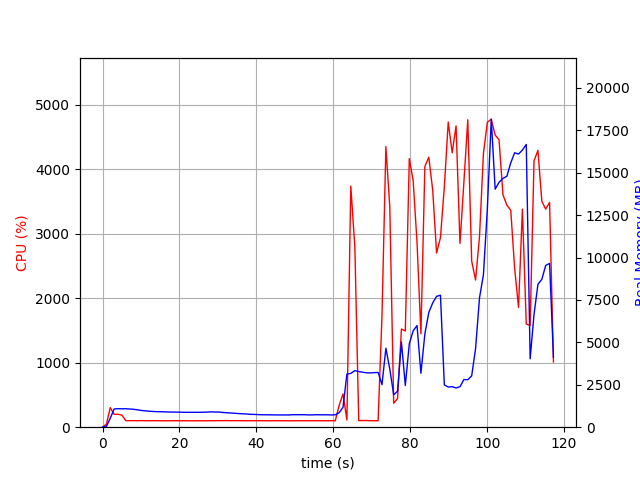

The table this chart was drawn from, first rows:
elapsed_time, nproc, cpu, mem_real, mem_virtual
3.552436828613281e-05, 1, 0.0, 14.37, 2867
1.006, 1, 48.7, 49.14, 645.7
2.014, 1, 302.6, 530.2, 4457
3.022, 1, 199.4, 1076, 5031
4.029, 1, 200.6, 1090, 5031
5.035, 1, 186.8, 1084, 5055
6.042, 1, 101.3, 1089, 5055
7.05, 1, 101.2, 1072, 5055
8.058, 1, 101.2, 1055, 5055
9.065, 1, 100.3, 1027, 5055
10.07, 1, 102.2, 987.6, 5055
11.08, 1, 100.2, 963.6, 5055
12.09, 1, 100.1, 943.1, 5055
13.1, 1, 101.1, 927.8, 5055
14.11, 1, 100.2, 916.2, 5055
15.12, 1, 100.1, 911.7, 5055
16.12, 1, 99.3, 905.2, 5055
17.13, 1, 100.1, 894.4, 5055
18.14, 1, 100.2, 894.4, 5055
19.15, 1, 101.2, 887.4, 5055
20.16, 1, 99.2, 887.4, 5055
21.16, 1, 100.3, 878, 5055
22.17, 1, 100.3, 878, 5055
23.18, 1, 99.1, 878, 5055
24.19, 1, 100.2, 878, 5055
25.19, 1, 100.2, 878, 5055
26.2, 1, 99.1, 884.2, 5055
27.21, 1, 100.1, 890.2, 5103
28.22, 1, 100.1, 904.1, 5103
29.23, 1, 100.0, 894.3, 5103
30.24, 1, 102.1, 894.3, 5103
31.25, 1, 101.0, 868, 5103
32.26, 1, 103.0, 853.8, 5103
33.27, 1, 101.1, 836.4, 5103
34.28, 1, 101.1, 822.1, 5103
35.29, 1, 101.1, 804.5, 5103
36.3, 1, 101.1, 791.3, 5103
37.3, 1, 100.2, 780.3, 5103
38.31, 1, 100.1, 759.9, 5103
39.32, 1, 100.1, 754.2, 5103
40.33, 1, 101.1, 742.9, 5103
41.34, 1, 100.1, 734.5, 5103
42.35, 1, 100.2, 732.1, 5103
43.36, 1, 99.1, 727.4, 5103
44.37, 1, 100.1, 727.4, 5103
45.37, 1, 100.1, 722.5, 5103
46.38, 1, 100.2, 722.5, 5103
47.39, 1, 100.1, 722.5, 5103
48.4, 1, 99.1, 721.1, 5103
49.41, 1, 100.0, 735.3, 5103
50.42, 1, 100.1, 736.4, 5103
51.43, 1, 100.1, 736.4, 5103
52.44, 1, 100.1, 736.4, 5103
53.45, 1, 100.2, 724.8, 5103
54.45, 1, 100.1, 724.8, 5103
55.46, 1, 100.0, 734.5, 5103
56.47, 1, 100.1, 733, 5103
57.48, 1, 100.1, 731.1, 5103
58.49, 1, 99.1, 731.1, 5103
59.5, 1, 101.2, 721.8, 5103
... 57 more rows
